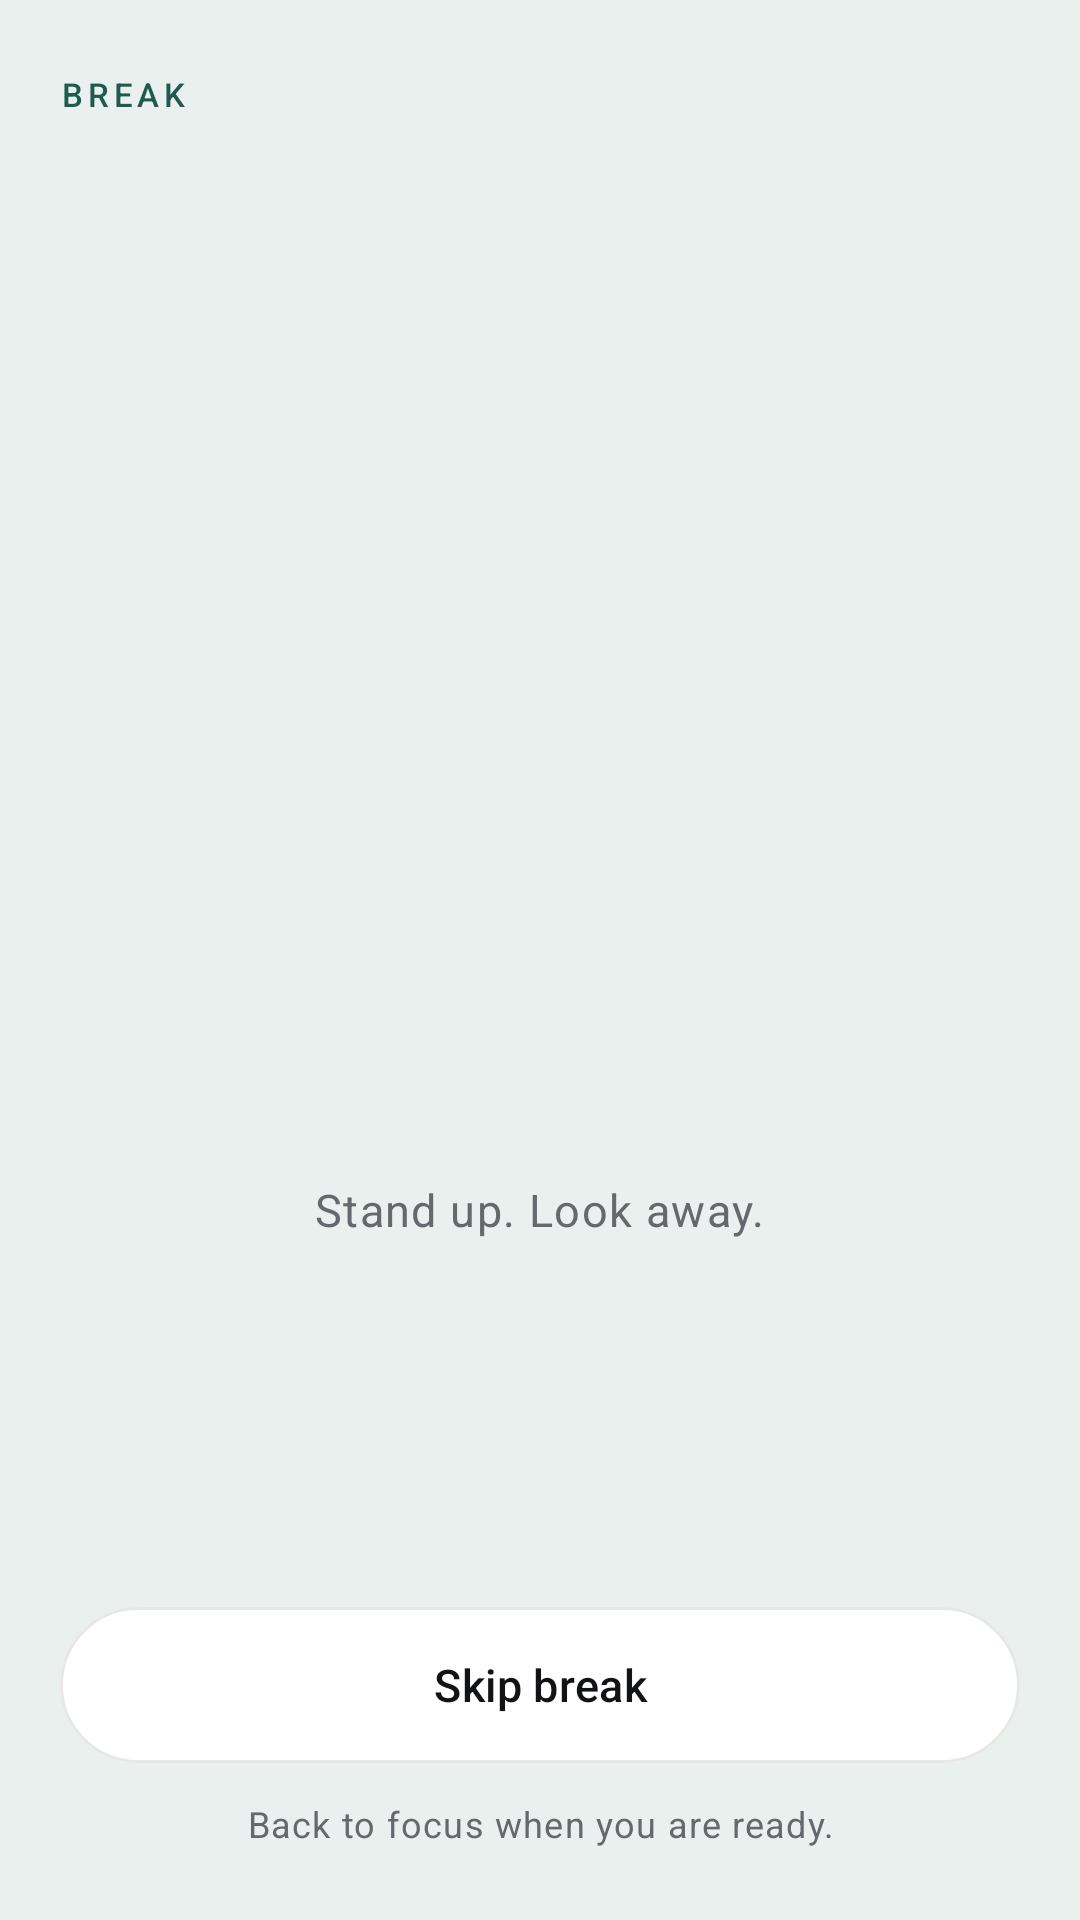

Reconstruct the res/layout file that produces this screen, plus the resources it refers to.
<!-- AndroidManifest.xml: application theme Theme.FocusLoop -->
<!-- res/layout/activity_break.xml -->
<?xml version="1.0" encoding="utf-8"?>
<androidx.constraintlayout.widget.ConstraintLayout xmlns:android="http://schemas.android.com/apk/res/android"
    xmlns:app="http://schemas.android.com/apk/res-auto"
    xmlns:tools="http://schemas.android.com/tools"
    android:id="@+id/root"
    android:layout_width="match_parent"
    android:layout_height="match_parent"
    android:background="@color/accent_soft">

    <TextView
        android:id="@+id/breakLabel"
        style="@style/Text.Label"
        android:layout_width="0dp"
        android:layout_height="wrap_content"
        android:layout_marginStart="@dimen/screen_margin"
        android:layout_marginTop="@dimen/space_xl"
        android:text="@string/break_label"
        android:textColor="@color/accent"
        app:layout_constraintEnd_toEndOf="parent"
        app:layout_constraintStart_toStartOf="parent"
        app:layout_constraintTop_toTopOf="parent" />

    <LinearLayout
        android:id="@+id/breakCenter"
        android:layout_width="0dp"
        android:layout_height="wrap_content"
        android:gravity="center"
        android:orientation="vertical"
        app:layout_constraintBottom_toBottomOf="parent"
        app:layout_constraintEnd_toEndOf="parent"
        app:layout_constraintStart_toStartOf="parent"
        app:layout_constraintTop_toTopOf="parent">

        <TextView
            android:id="@+id/breakCount"
            android:layout_width="wrap_content"
            android:layout_height="wrap_content"
            android:fontFamily="sans-serif-monospace"
            android:letterSpacing="-0.02"
            android:textColor="?attr/colorOnSurface"
            android:textSize="64sp"
            tools:text="05:00" />

        <TextView
            android:id="@+id/breakLength"
            style="@style/Text.Caption"
            android:layout_width="wrap_content"
            android:layout_height="wrap_content"
            android:layout_marginTop="@dimen/space_xs"
            tools:text="5 min break" />

        <TextView
            android:id="@+id/breakTask"
            style="@style/Text.Body"
            android:layout_width="wrap_content"
            android:layout_height="wrap_content"
            android:layout_marginTop="@dimen/space_2xl"
            android:fontFamily="sans-serif-medium"
            android:gravity="center"
            tools:text="Redesign the case study layout" />

        <TextView
            android:id="@+id/breakHint"
            style="@style/Text.BodyMuted"
            android:layout_width="wrap_content"
            android:layout_height="wrap_content"
            android:layout_marginTop="@dimen/space_sm"
            android:gravity="center"
            android:text="@string/break_hint" />
    </LinearLayout>

    <com.google.android.material.button.MaterialButton
        android:id="@+id/btnSkipBreak"
        style="@style/Widget.FocusLoop.Button.Outlined"
        android:layout_width="0dp"
        android:layout_height="52dp"
        android:layout_marginStart="@dimen/screen_margin"
        android:layout_marginEnd="@dimen/screen_margin"
        android:layout_marginBottom="@dimen/space_md"
        android:text="@string/break_skip"
        app:backgroundTint="@color/surface"
        app:layout_constraintBottom_toTopOf="@id/breakFooter"
        app:layout_constraintEnd_toEndOf="parent"
        app:layout_constraintStart_toStartOf="parent" />

    <TextView
        android:id="@+id/breakFooter"
        style="@style/Text.Caption"
        android:layout_width="0dp"
        android:layout_height="wrap_content"
        android:layout_marginStart="@dimen/screen_margin"
        android:layout_marginEnd="@dimen/screen_margin"
        android:layout_marginBottom="@dimen/space_xl"
        android:gravity="center"
        android:text="@string/break_footer"
        app:layout_constraintBottom_toBottomOf="parent"
        app:layout_constraintEnd_toEndOf="parent"
        app:layout_constraintStart_toStartOf="parent" />

</androidx.constraintlayout.widget.ConstraintLayout>
<!-- resources referenced by this layout -->
<resources>
  <color name="accent">#1E5B4F</color>
  <color name="accent_soft">#EAF0ED</color>
  <color name="surface">#FFFFFF</color>
  <dimen name="screen_margin">20dp</dimen>
  <dimen name="space_2xl">32dp</dimen>
  <dimen name="space_md">12dp</dimen>
  <dimen name="space_sm">8dp</dimen>
  <dimen name="space_xl">24dp</dimen>
  <dimen name="space_xs">4dp</dimen>
  <string name="break_footer">Back to focus when you are ready.</string>
  <string name="break_hint">Stand up. Look away.</string>
  <string name="break_label">BREAK</string>
  <string name="break_skip">Skip break</string>
  <style name="Text.Body" parent="TextAppearance.Material3.BodyLarge">
          <item name="android:textSize">15sp</item>
          <item name="android:textColor">?attr/colorOnSurface</item>
          <item name="android:lineSpacingExtra">4dp</item>
      </style>
  <style name="Text.BodyMuted" parent="Text.Body">
          <item name="android:textColor">?attr/colorOnSurfaceVariant</item>
      </style>
  <style name="Text.Caption" parent="TextAppearance.Material3.BodySmall">
          <item name="android:textSize">12sp</item>
          <item name="android:textColor">?attr/colorOnSurfaceVariant</item>
          <item name="android:lineSpacingExtra">2dp</item>
      </style>
  <style name="Text.Label" parent="TextAppearance.Material3.LabelMedium">
          <item name="android:textSize">11sp</item>
          <item name="android:textAllCaps">true</item>
          <item name="android:fontFamily">sans-serif-medium</item>
          <item name="android:textColor">?attr/colorOnSurfaceVariant</item>
          <item name="android:letterSpacing">0.14</item>
      </style>
  <style name="Widget.FocusLoop.Button.Outlined" parent="Widget.Material3.Button.OutlinedButton">
          <item name="cornerRadius">26dp</item>
          <item name="android:minHeight">@dimen/button_height</item>
          <item name="android:insetTop">0dp</item>
          <item name="android:insetBottom">0dp</item>
          <item name="android:textSize">15sp</item>
          <item name="android:textAllCaps">false</item>
          <item name="android:textColor">?attr/colorOnSurface</item>
          <item name="android:letterSpacing">0.01</item>
          <item name="android:fontFamily">sans-serif-medium</item>
          <item name="android:stateListAnimator">@null</item>
          <item name="strokeColor">?attr/colorOutlineVariant</item>
          <item name="strokeWidth">1dp</item>
          <item name="rippleColor">?attr/colorSurfaceVariant</item>
      </style>
  <style name="Theme.FocusLoop" parent="Base.Theme.FocusLoop" />
  <dimen name="button_height">52dp</dimen>
  <color name="on_accent">#FFFFFF</color>
  <color name="ink">#121316</color>
  <color name="paper">#FAFAF9</color>
  <color name="surface_muted">#F2F2EF</color>
  <color name="ink_muted">#67686D</color>
  <color name="hairline">#E7E7E3</color>
  <color name="danger">#A33A2A</color>
  <color name="white_fixed">#FFFFFF</color>
  <style name="ThemeOverlay.FocusLoop.Dialog" parent="ThemeOverlay.Material3.MaterialAlertDialog">
          <item name="colorSurface">@color/surface</item>
          <item name="colorOnSurface">@color/ink</item>
      </style>
</resources>
